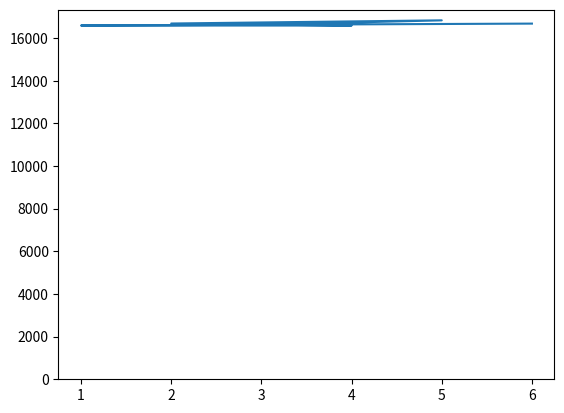

The matplotlib source for this figure:
import matplotlib.pyplot as plt
import random as r

result = {}
fig,ax = plt.subplots()
for x in range(100000):
   x = r.randint(1,6)
   if x in result:
       result[x] = result[x] + 1
   else:
       result[x] = 0
x=[]
y=[]
for k in result:
    x.append(k)
    y.append(result[k])
ax.plot(x, y)
ax.set_ylim(0, max(y)+500)
plt.show()
